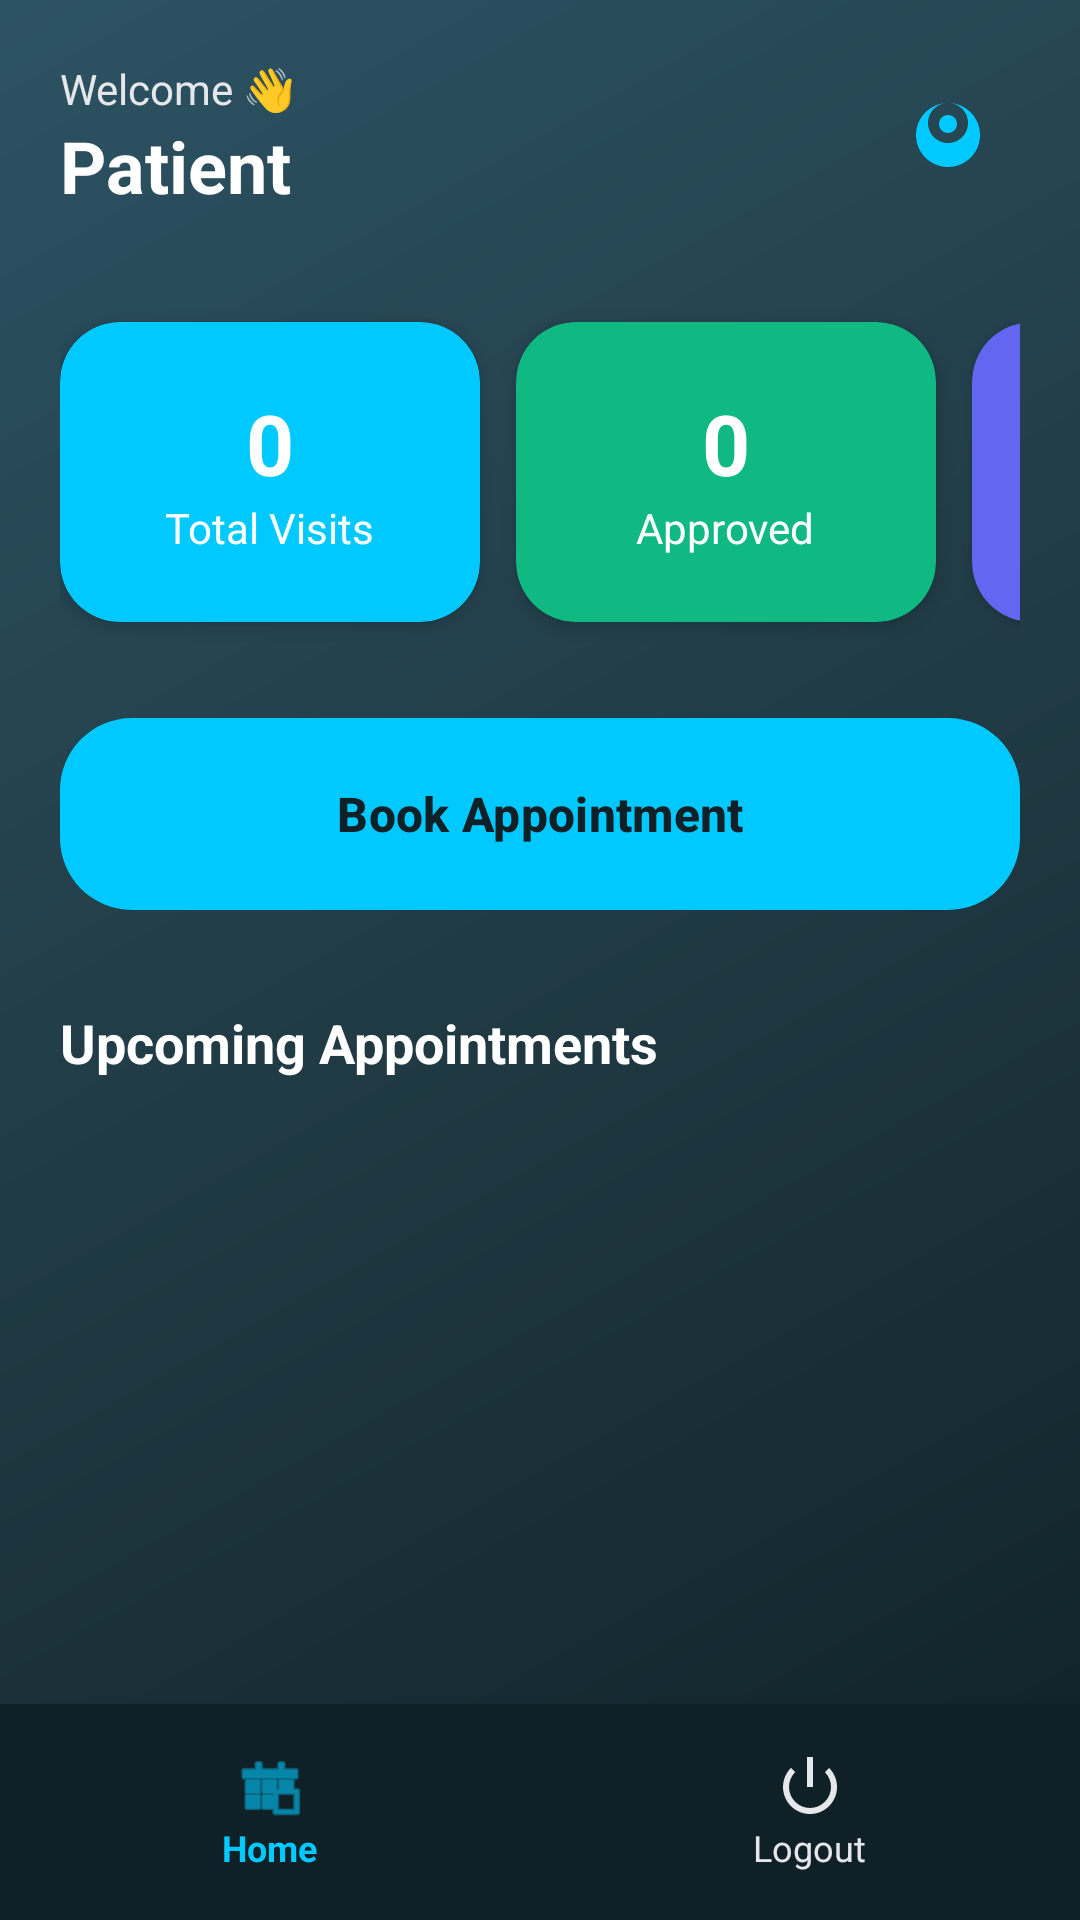

Android layout source for this screen:
<!-- AndroidManifest.xml: application theme Theme.DocLynk -->
<!-- res/layout/activity_patient_dashboard.xml -->
<?xml version="1.0" encoding="utf-8"?>
<androidx.constraintlayout.widget.ConstraintLayout xmlns:android="http://schemas.android.com/apk/res/android"
    xmlns:app="http://schemas.android.com/apk/res-auto"
    android:layout_width="match_parent"
    android:layout_height="match_parent"
    android:background="@drawable/bg_main_gradient">

    
    <LinearLayout
        android:id="@+id/llHeader"
        android:layout_width="match_parent"
        android:layout_height="wrap_content"
        android:orientation="horizontal"
        android:padding="20dp"
        app:layout_constraintTop_toTopOf="parent">

        <LinearLayout
            android:layout_width="0dp"
            android:layout_height="wrap_content"
            android:layout_weight="1"
            android:orientation="vertical">

            <TextView
                android:layout_width="wrap_content"
                android:layout_height="wrap_content"
                android:text="Welcome 👋"
                android:textColor="@color/brand_text_secondary"
                android:textSize="14sp" />

            <TextView
                android:id="@+id/tvUserName"
                android:layout_width="wrap_content"
                android:layout_height="wrap_content"
                android:text="Patient"
                android:textColor="@color/brand_text_primary"
                android:textSize="24sp"
                android:textStyle="bold" />
        </LinearLayout>

        <ImageView
            android:layout_width="48dp"
            android:layout_height="48dp"
            android:background="@drawable/bg_glassmorphic_card"
            android:padding="8dp"
            android:src="@drawable/ic_person"
            app:tint="@color/brand_primary" />
    </LinearLayout>

    <ScrollView
        android:layout_width="match_parent"
        android:layout_height="0dp"
        app:layout_constraintTop_toBottomOf="@id/llHeader"
        app:layout_constraintBottom_toTopOf="@id/bottomNavContainer">

        <LinearLayout
            android:layout_width="match_parent"
            android:layout_height="wrap_content"
            android:orientation="vertical"
            android:paddingHorizontal="20dp">

            
            <HorizontalScrollView
                android:layout_width="match_parent"
                android:layout_height="wrap_content"
                android:layout_marginTop="8dp"
                android:scrollbars="none">

                <LinearLayout
                    android:layout_width="wrap_content"
                    android:layout_height="wrap_content"
                    android:orientation="horizontal">

                    
                    <com.google.android.material.card.MaterialCardView
                        android:layout_width="140dp"
                        android:layout_height="100dp"
                        android:layout_marginEnd="12dp"
                        android:layout_marginVertical="8dp"
                        app:cardBackgroundColor="@color/brand_primary"
                        app:cardCornerRadius="20dp">

                        <LinearLayout
                            android:layout_width="match_parent"
                            android:layout_height="match_parent"
                            android:gravity="center"
                            android:orientation="vertical">

                            <TextView
                                android:id="@+id/tvTotalCount"
                                android:layout_width="wrap_content"
                                android:layout_height="wrap_content"
                                android:text="0"
                                android:textColor="@color/brand_on_primary"
                                android:textSize="28sp"
                                android:textStyle="bold" />

                            <TextView
                                android:layout_width="wrap_content"
                                android:layout_height="wrap_content"
                                android:text="Total Visits"
                                android:textColor="@color/brand_on_primary" />
                        </LinearLayout>
                    </com.google.android.material.card.MaterialCardView>

                    
                    <com.google.android.material.card.MaterialCardView
                        android:layout_width="140dp"
                        android:layout_height="100dp"
                        android:layout_marginEnd="12dp"
                        android:layout_marginVertical="8dp"
                        app:cardBackgroundColor="@color/brand_secondary"
                        app:cardCornerRadius="20dp">

                        <LinearLayout
                            android:layout_width="match_parent"
                            android:layout_height="match_parent"
                            android:gravity="center"
                            android:orientation="vertical">

                            <TextView
                                android:id="@+id/tvApprovedCount"
                                android:layout_width="wrap_content"
                                android:layout_height="wrap_content"
                                android:text="0"
                                android:textColor="@color/brand_on_secondary"
                                android:textSize="28sp"
                                android:textStyle="bold" />

                            <TextView
                                android:layout_width="wrap_content"
                                android:layout_height="wrap_content"
                                android:text="Approved"
                                android:textColor="@color/brand_on_secondary" />
                        </LinearLayout>
                    </com.google.android.material.card.MaterialCardView>

                    
                    <com.google.android.material.card.MaterialCardView
                        android:layout_width="140dp"
                        android:layout_height="100dp"
                        android:layout_marginEnd="12dp"
                        android:layout_marginVertical="8dp"
                        app:cardBackgroundColor="@color/brand_accent"
                        app:cardCornerRadius="20dp">

                        <LinearLayout
                            android:layout_width="match_parent"
                            android:layout_height="match_parent"
                            android:gravity="center"
                            android:orientation="vertical">

                            <TextView
                                android:id="@+id/tvPendingCount"
                                android:layout_width="wrap_content"
                                android:layout_height="wrap_content"
                                android:text="0"
                                android:textColor="@color/brand_on_accent"
                                android:textSize="28sp"
                                android:textStyle="bold" />

                            <TextView
                                android:layout_width="wrap_content"
                                android:layout_height="wrap_content"
                                android:text="Pending"
                                android:textColor="@color/brand_on_accent" />
                        </LinearLayout>
                    </com.google.android.material.card.MaterialCardView>

                </LinearLayout>
            </HorizontalScrollView>

            
            <com.google.android.material.button.MaterialButton
                android:id="@+id/btnBookAppointment"
                android:layout_width="match_parent"
                android:layout_height="64dp"
                android:layout_marginTop="24dp"
                android:text="Book Appointment"
                android:textSize="16sp"
                app:cornerRadius="24dp" />

            <TextView
                android:layout_width="wrap_content"
                android:layout_height="wrap_content"
                android:layout_marginTop="32dp"
                android:text="Upcoming Appointments"
                android:textColor="@color/brand_text_primary"
                android:textSize="18sp"
                android:textStyle="bold" />

            <ProgressBar
                android:id="@+id/progressBar"
                android:layout_width="wrap_content"
                android:layout_height="wrap_content"
                android:layout_gravity="center"
                android:layout_marginTop="24dp"
                android:visibility="gone" />

            <TextView
                android:id="@+id/emptyView"
                android:layout_width="match_parent"
                android:layout_height="wrap_content"
                android:layout_marginTop="24dp"
                android:gravity="center"
                android:text="No appointments yet"
                android:textColor="@color/brand_text_secondary"
                android:visibility="gone" />

            <androidx.recyclerview.widget.RecyclerView
                android:id="@+id/recyclerAppointments"
                android:layout_width="match_parent"
                android:layout_height="wrap_content"
                android:layout_marginTop="12dp"
                android:nestedScrollingEnabled="false"
                android:clipToPadding="false"
                android:paddingBottom="24dp" />
        </LinearLayout>
    </ScrollView>

    
    <LinearLayout
        android:id="@+id/bottomNavContainer"
        android:layout_width="match_parent"
        android:layout_height="72dp"
        android:background="@color/bottom_nav_bg"
        android:elevation="16dp"
        android:gravity="center"
        android:orientation="horizontal"
        app:layout_constraintBottom_toBottomOf="parent">

        <LinearLayout
            android:layout_width="0dp"
            android:layout_height="match_parent"
            android:layout_weight="1"
            android:gravity="center"
            android:orientation="vertical">

            <ImageView
                android:layout_width="24dp"
                android:layout_height="24dp"
                android:src="@android:drawable/ic_menu_today"
                app:tint="@color/brand_primary" />

            <TextView
                android:layout_width="wrap_content"
                android:layout_height="wrap_content"
                android:text="Home"
                android:textColor="@color/brand_primary"
                android:textSize="12sp"
                android:textStyle="bold" />
        </LinearLayout>

        <LinearLayout
            android:id="@+id/btnLogout"
            android:layout_width="0dp"
            android:layout_height="match_parent"
            android:layout_weight="1"
            android:gravity="center"
            android:orientation="vertical">

            <ImageView
                android:layout_width="24dp"
                android:layout_height="24dp"
                android:src="@android:drawable/ic_lock_power_off"
                app:tint="@color/brand_text_secondary" />

            <TextView
                android:layout_width="wrap_content"
                android:layout_height="wrap_content"
                android:text="Logout"
                android:textColor="@color/brand_text_secondary"
                android:textSize="12sp" />
        </LinearLayout>
    </LinearLayout>
</androidx.constraintlayout.widget.ConstraintLayout>
<!-- resources referenced by this layout -->
<resources>
  <color name="bottom_nav_bg">#0F2027</color>
  <color name="brand_accent">#6366F1</color>
  <color name="brand_on_accent">#FFFFFF</color>
  <color name="brand_on_primary">#FFFFFF</color>
  <color name="brand_on_secondary">#FFFFFF</color>
  <color name="brand_primary">#00C9FF</color>
  <color name="brand_secondary">#10B981</color>
  <color name="brand_text_primary">#FFFFFF</color>
  <color name="brand_text_secondary">#E5E7EB</color>
  <!-- drawable bg_main_gradient (drawable) -->
  <?xml version="1.0" encoding="utf-8"?>
  <shape xmlns:android="http://schemas.android.com/apk/res/android"
      android:shape="rectangle">
      <gradient
          android:startColor="#0F2027"
          android:centerColor="#203A43"
          android:endColor="#2C5364"
          android:angle="135" />
  </shape>
  <!-- drawable ic_person (drawable) -->
  <vector xmlns:android="http://schemas.android.com/apk/res/android"
      android:width="24dp"
      android:height="24dp"
      android:viewportWidth="24.0"
      android:viewportHeight="24.0"
      android:tint="?attr/colorControlNormal">
    <path
        android:fillColor="@android:color/white"
        android:pathData="M12,12.25c1.24,0,2.25,-1.01,2.25,-2.25S13.24,7.75,12,7.75S9.75,8.76,9.75,10S10.76,12.25,12,12.25zM12,14.75c-2.76,0,-5,-2.24,-5,-5s2.24,-5,5,-5s5,2.24,5,5S14.76,14.75,12,14.75zM12,4.75c-4.42,0,-8,3.58,-8,8s3.58,8,8,8s8,-3.58,8,-8S16.42,4.75,12,4.75z"/>
  </vector>
  <color name="brand_primary_variant">#92FE9D</color>
  <color name="brand_secondary_variant">#059669</color>
  <color name="brand_background">#0F2027</color>
  <color name="brand_surface">#1A2332</color>
  <color name="brand_on_surface">#FFFFFF</color>
  <style name="Widget.DocLynk.Button" parent="Widget.Material3.Button">
          <item name="cornerRadius">20dp</item>
          <item name="android:textStyle">bold</item>
          <item name="android:minHeight">56dp</item>
          <item name="android:insetTop">0dp</item>
          <item name="android:insetBottom">0dp</item>
          <item name="backgroundTint">@color/brand_primary</item>
          <item name="android:textColor">#0F2027</item>
      </style>
  <style name="Widget.DocLynk.TextInputLayout" parent="Widget.Material3.TextInputLayout.OutlinedBox">
          <item name="shapeAppearance">@style/ShapeAppearance.DocLynk.Input</item>
          <item name="boxStrokeColor">@color/brand_primary</item>
          <item name="hintTextColor">@color/brand_primary</item>
          <item name="android:textColorHint">@color/brand_text_secondary</item>
      </style>
  <style name="Widget.DocLynk.CardView" parent="Widget.Material3.CardView.Elevated">
          <item name="cardElevation">4dp</item>
          <item name="cardCornerRadius">20dp</item>
          <item name="strokeWidth">0dp</item>
      </style>
  <style name="ShapeAppearance.DocLynk.Input" parent="ShapeAppearance.Material3.MediumComponent">
          <item name="cornerFamily">rounded</item>
          <item name="cornerSize">16dp</item>
      </style>
</resources>
